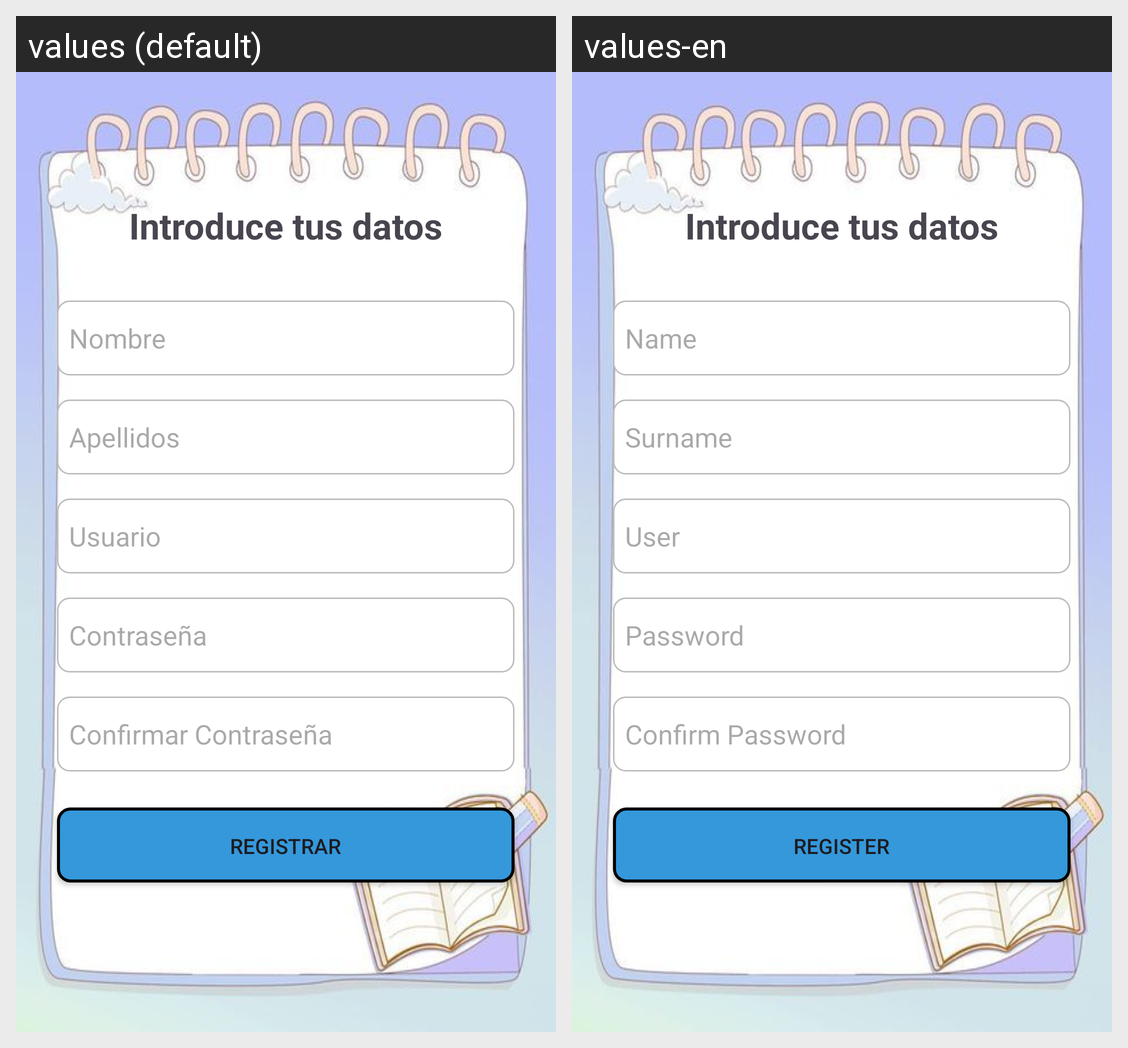

Strings drawn on this Android screen and how each of the app's shown locales translates them:
Android screen res/layout/register_page.xml rendered under 2 locales, left to right: values (default), values-en. Device: Nexus 5 (rendered at 1080×1920; each locale shown at half size, 540×960, under a caption strip naming it); theme Theme.GrigoreAdrianMaths.
Strings drawn on this screen, with the default value and each locale's value (text and hints the layout hard-codes, and strings that could not be matched under every locale, appear in the picture but are not listed):

nombre
  values: Nombre
  values-en: Name

apellidos
  values: Apellidos
  values-en: Surname

usuario
  values: Usuario
  values-en: User

contrasena
  values: Contraseña
  values-en: Password

confirmar_contrase_a
  values: Confirmar Contraseña
  values-en: Confirm Password

registrar
  values: Registrar
  values-en: Register
